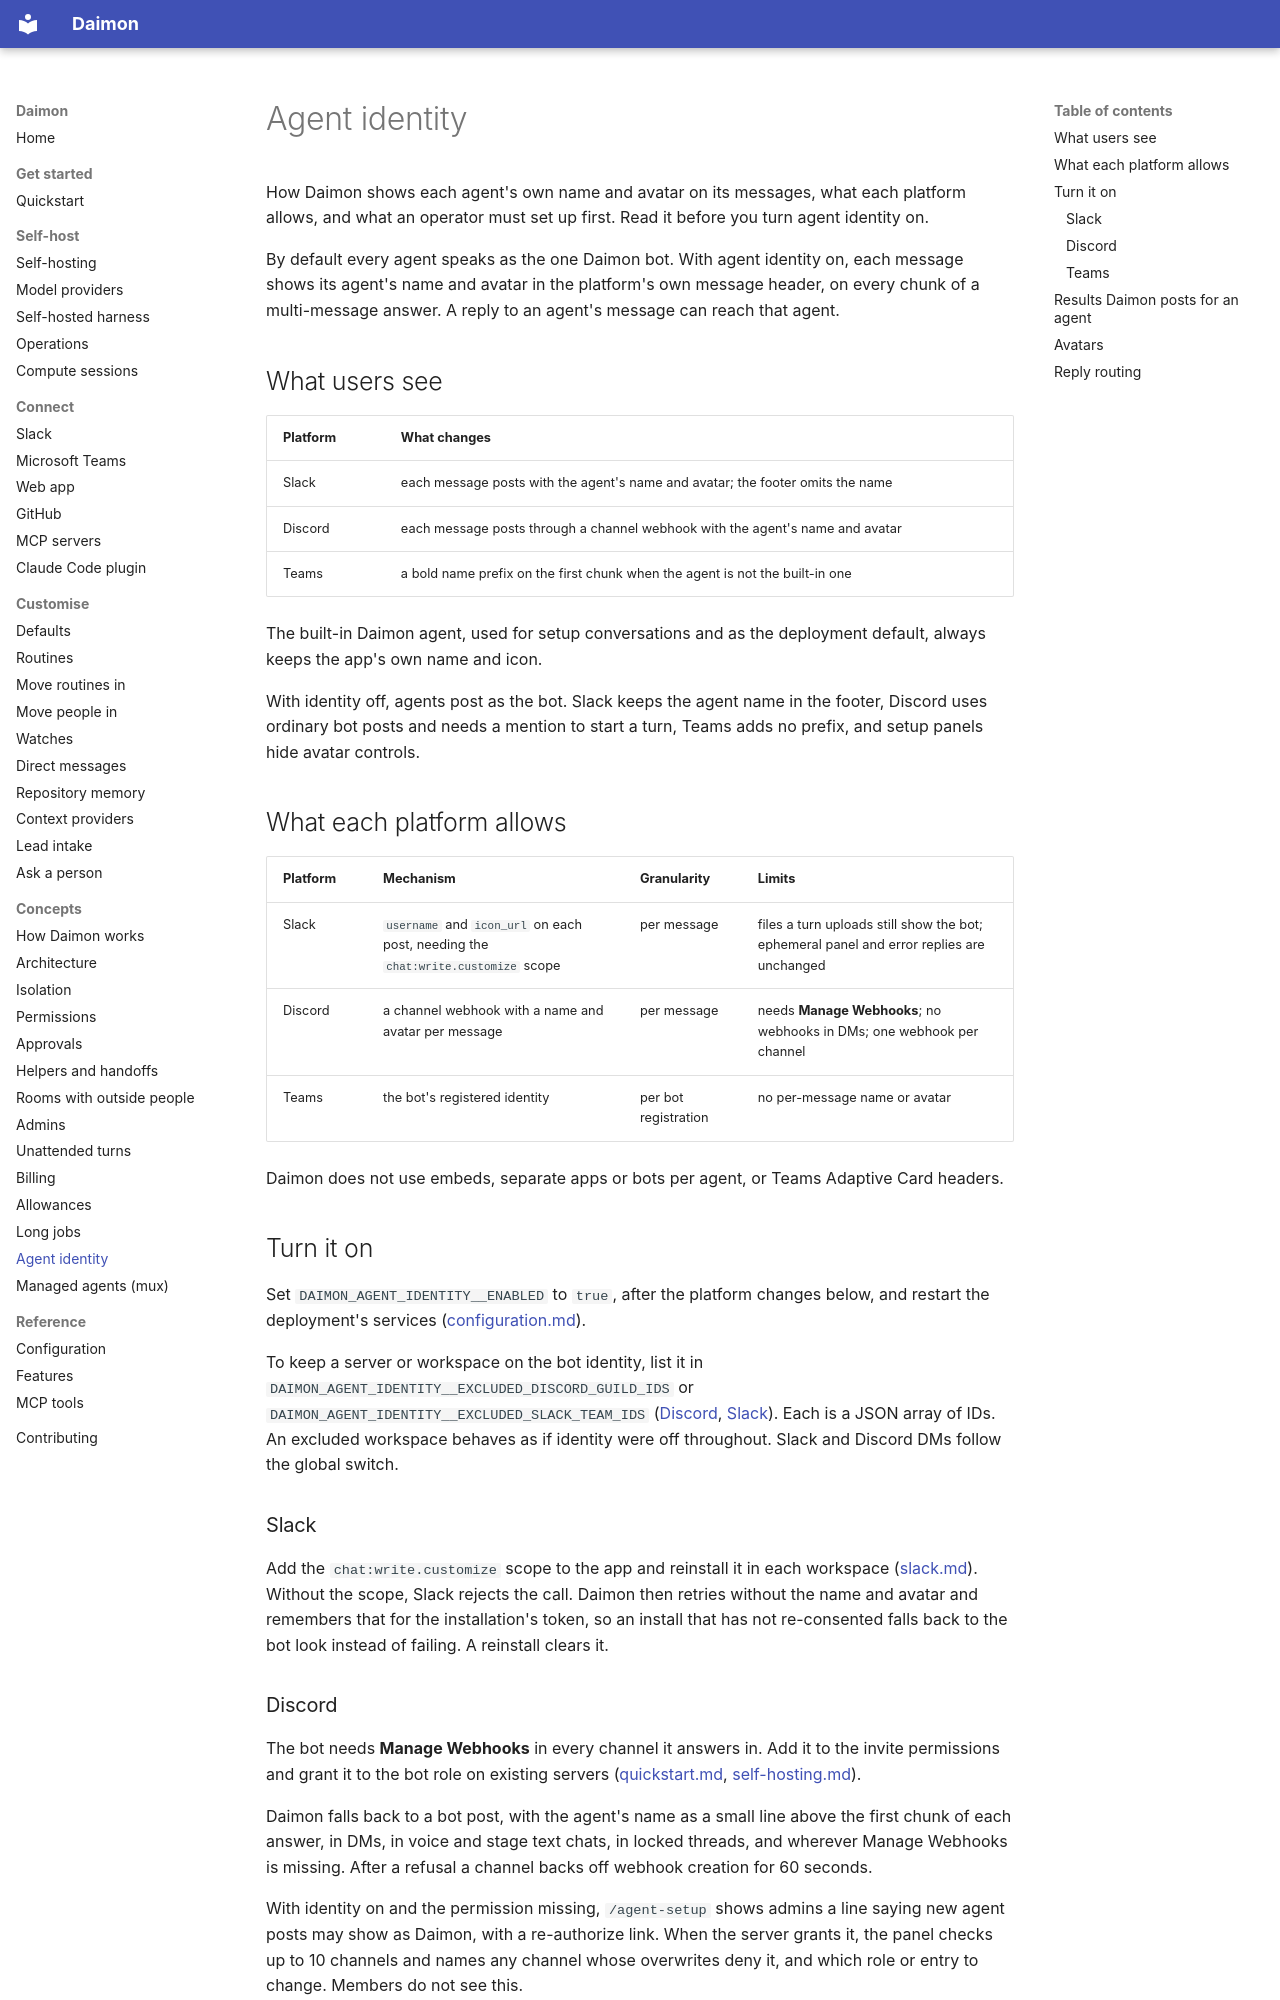

repository: pymc-labs/daimon · page: agent-identity/index.html · generator: mkdocs

# Agent identity

How Daimon shows each agent's own name and avatar on its messages, what each
platform allows, and what an operator must set up first. Read it before you
turn agent identity on.

By default every agent speaks as the one Daimon bot. With agent identity on,
each message shows its agent's name and avatar in the platform's own message
header, on every chunk of a multi-message answer. A reply to an agent's message
can reach that agent.

## What users see

| Platform | What changes |
| --- | --- |
| Slack | each message posts with the agent's name and avatar; the footer omits the name |
| Discord | each message posts through a channel webhook with the agent's name and avatar |
| Teams | a bold name prefix on the first chunk when the agent is not the built-in one |

The built-in Daimon agent, used for setup conversations and as the deployment
default, always keeps the app's own name and icon.

With identity off, agents post as the bot. Slack keeps the agent name in the
footer, Discord uses ordinary bot posts and needs a mention to start a turn,
Teams adds no prefix, and setup panels hide avatar controls.

## What each platform allows

| Platform | Mechanism | Granularity | Limits |
| --- | --- | --- | --- |
| Slack | `username` and `icon_url` on each post, needing the `chat:write.customize` scope | per message | files a turn uploads still show the bot; ephemeral panel and error replies are unchanged |
| Discord | a channel webhook with a name and avatar per message | per message | needs **Manage Webhooks**; no webhooks in DMs; one webhook per channel |
| Teams | the bot's registered identity | per bot registration | no per-message name or avatar |

Daimon does not use embeds, separate apps or bots per agent, or Teams Adaptive
Card headers.

## Turn it on

Set `DAIMON_AGENT_IDENTITY__ENABLED` to `true`, after the platform changes
below, and restart the deployment's services
([configuration.md](configuration.md#daimon_agent_identity__enabled)).

To keep a server or workspace on the bot identity, list it in
`DAIMON_AGENT_IDENTITY__EXCLUDED_DISCORD_GUILD_IDS` or
`DAIMON_AGENT_IDENTITY__EXCLUDED_SLACK_TEAM_IDS`
([Discord](configuration.md#daimon_agent_identity__excluded_discord_guild_ids),
[Slack](configuration.md#daimon_agent_identity__excluded_slack_team_ids)).
Each is a JSON array of IDs. An excluded workspace behaves as if identity were
off throughout. Slack and Discord DMs follow the global switch.

### Slack

Add the `chat:write.customize` scope to the app and reinstall it in each
workspace ([slack.md](slack.md)). Without the scope, Slack rejects the call.
Daimon then retries without the name and avatar and remembers that for the
installation's token, so an install that has not re-consented falls back to the
bot look instead of failing. A reinstall clears it.
